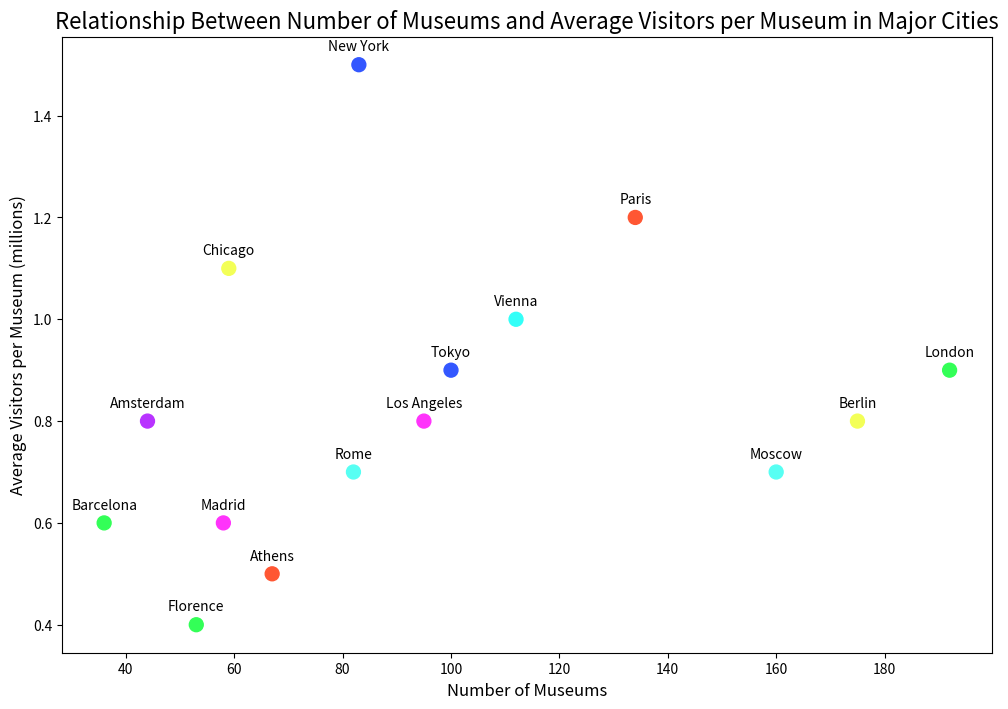

Here is the Python script that generated this plot:

import matplotlib.pyplot as plt

# Data for scatterplot
cities = ["Paris", "London", "New York", "Rome", "Berlin", "Madrid", 
          "Vienna", "Amsterdam", "Athens", "Florence", "Tokyo", 
          "Moscow", "Chicago", "Los Angeles", "Barcelona"]
number_of_museums = [134, 192, 83, 82, 175, 58, 112, 44, 67, 53, 100, 160, 59, 95, 36]
visitors_per_museum = [1.2, 0.9, 1.5, 0.7, 0.8, 0.6, 1.0, 0.8, 0.5, 0.4, 0.9, 0.7, 1.1, 0.8, 0.6]

# Create scatterplot
plt.figure(figsize=(12, 8))
plt.scatter(number_of_museums, visitors_per_museum, c=[
    '#FF5733','#33FF57','#3357FF','#57FFF3','#F3FF57',
    '#FF33FB','#33FFF8','#B833FF','#FF5733','#33FF57',
    '#3357FF','#57FFF3','#F3FF57','#FF33FB','#33FF57'], s=100)

# Customize plot
plt.title('Relationship Between Number of Museums and Average Visitors per Museum in Major Cities', fontsize=16)
plt.xlabel('Number of Museums', fontsize=12)
plt.ylabel('Average Visitors per Museum (millions)', fontsize=12)

# Annotate data points
for i, city in enumerate(cities):
    plt.annotate(city, (number_of_museums[i], visitors_per_museum[i]), 
                 textcoords="offset points", xytext=(0,10), ha='center')

# Show plot
plt.show()
